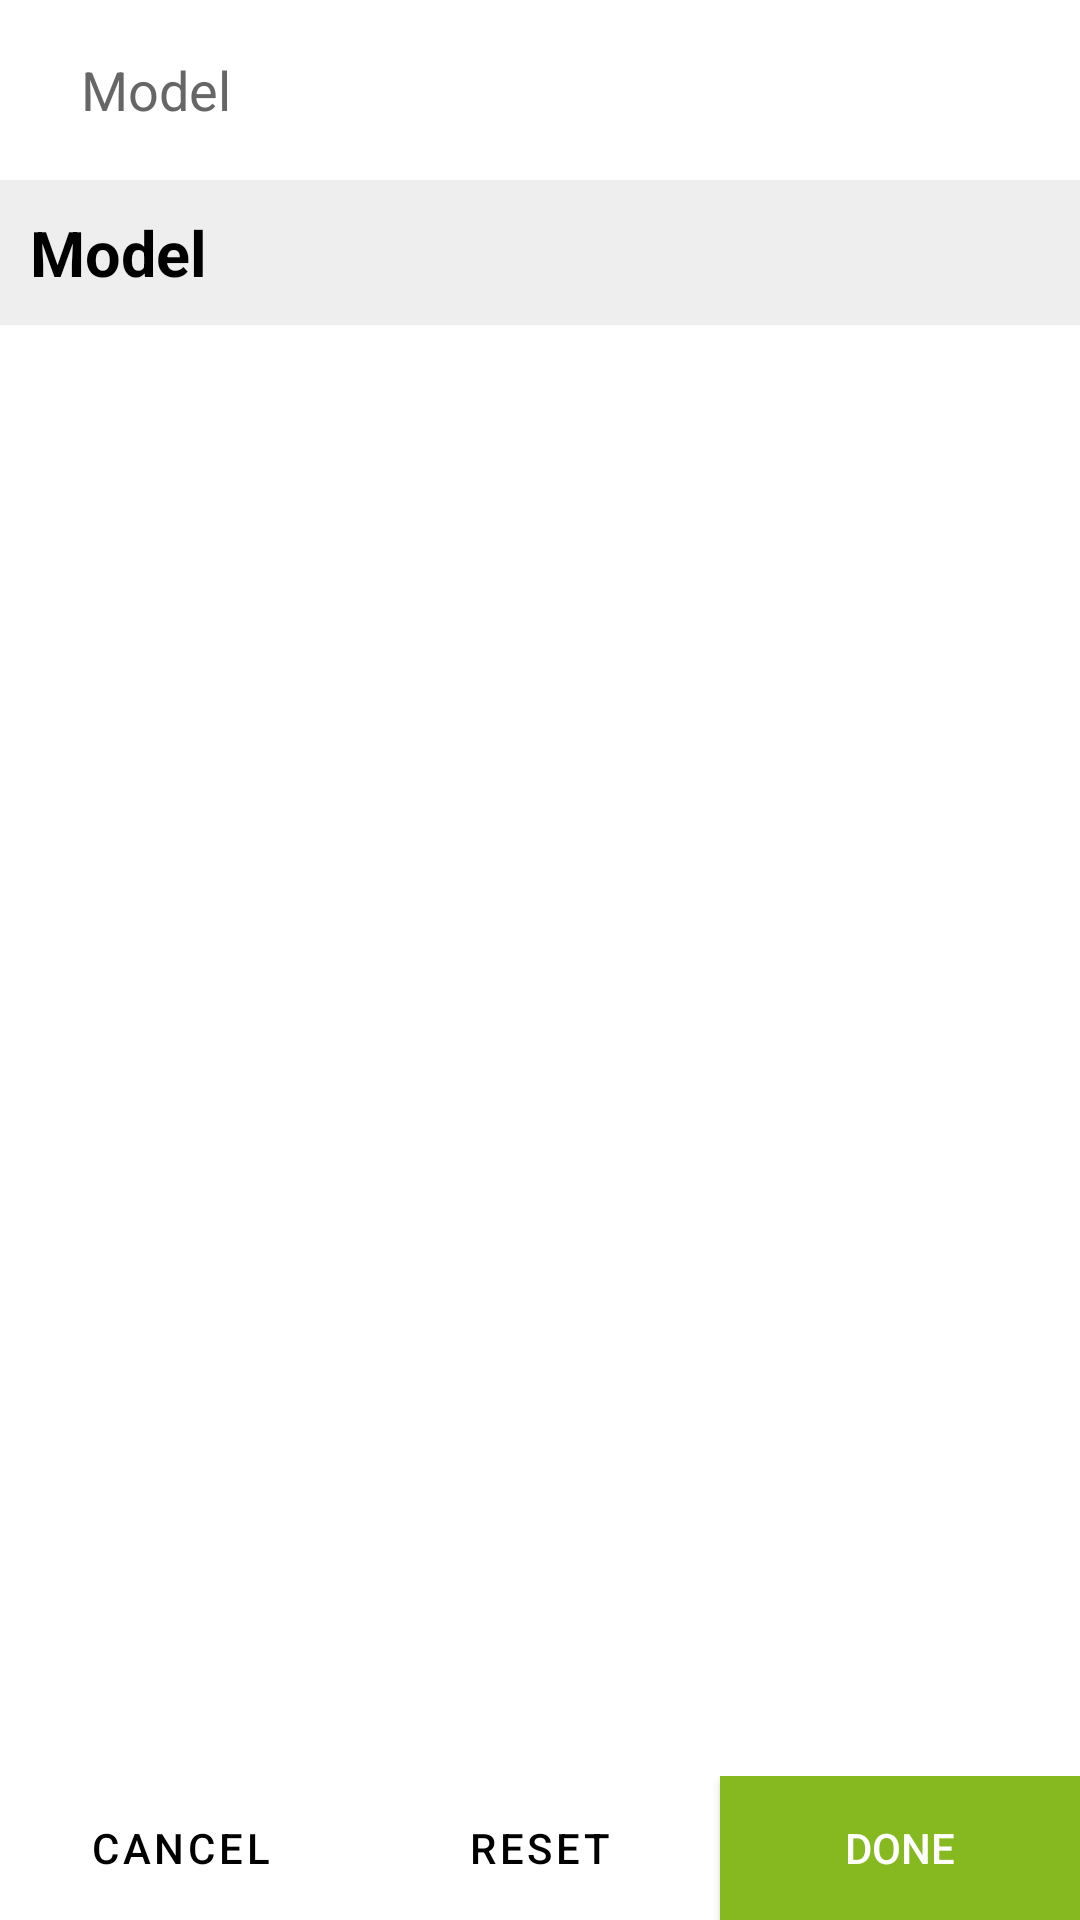

Layout XML and referenced resources for this Android screen:
<!-- AndroidManifest.xml: application theme Theme.OpensooqDemo -->
<!-- res/layout/custom_dialogbox.xml -->
<?xml version="1.0" encoding="utf-8"?>
<LinearLayout xmlns:android="http://schemas.android.com/apk/res/android"
    xmlns:app="http://schemas.android.com/apk/res-auto"
    android:layout_width="300dp"
    android:layout_height="600dp"
    android:layout_gravity="center"
    android:background="@color/white"
    android:orientation="vertical">

    <EditText
        android:id="@+id/txtInputLayoutSearchDialogBox"
        android:layout_width="match_parent"
        android:layout_height="60dp"
        android:background="@color/white"
        android:drawableStart="@drawable/ic_baseline_search_24"
        android:hint="   Model"
        android:padding="14dp"
        android:textColor="#666666"
        android:textColorHint="#666666"
        app:boxStrokeColor="@color/white"
        app:endIconMode="clear_text"
        app:hintTextColor="#666666"
        app:startIconTint="#666666" />

    <TextView
        android:layout_width="match_parent"
        android:layout_height="wrap_content"
        android:background="#EEEEEE"
        android:padding="10dp"
        android:text="Model"
        android:id="@+id/ModelDialog"
        android:textColor="@color/black"
        android:textSize="21dp"
        android:textStyle="bold" />


    <androidx.recyclerview.widget.RecyclerView
        android:id="@+id/rvCustomDialog"
        android:layout_width="match_parent"
        android:layout_height="440dp"
        android:orientation="horizontal" />

    <androidx.constraintlayout.widget.ConstraintLayout
        android:layout_width="match_parent"
        android:layout_height="match_parent">

        <LinearLayout
            app:layout_constraintBottom_toBottomOf="parent"
            app:layout_constraintStart_toStartOf="parent"
            android:layout_width="match_parent"
            android:layout_height="wrap_content">
        <androidx.appcompat.widget.AppCompatButton
            style="@style/Widget.MaterialComponents.Button.TextButton"
            android:layout_width="0dp"
            android:layout_height="wrap_content"
            android:layout_weight="1"
            android:text="Cancel"
            android:id="@+id/CancelDialog"
            android:textColor="@color/black" />

        <androidx.appcompat.widget.AppCompatButton
            style="@style/Widget.MaterialComponents.Button.TextButton"
            android:layout_width="0dp"
            android:layout_height="wrap_content"
            android:layout_weight="1"
            android:text="Reset"
            android:id="@+id/ResetDialog"
            android:textColor="@color/black" />

        <androidx.appcompat.widget.AppCompatButton
            android:layout_width="0dp"
            android:layout_height="wrap_content"
            android:layout_weight="1"
            android:background="#86B920"
            android:backgroundTint="#86B920"
            android:text="Done"
            android:id="@+id/DoneDialog"
            android:textColor="@color/white" />
        </LinearLayout>

    </androidx.constraintlayout.widget.ConstraintLayout>

</LinearLayout>
<!-- resources referenced by this layout -->
<resources>
  <color name="black">#000000</color>
  <color name="white">#FFFFFFFF</color>
  <style name="Theme.OpensooqDemo" parent="Theme.MaterialComponents.DayNight.NoActionBar">
          
          <item name="colorPrimary">@color/purple_500</item>
          <item name="colorPrimaryVariant">@color/purple_700</item>
          <item name="colorOnPrimary">@color/white</item>
          
          <item name="colorSecondary">@color/teal_200</item>
          <item name="colorSecondaryVariant">@color/teal_700</item>
          <item name="colorOnSecondary">@color/black</item>
          
          <item name="android:statusBarColor">@color/statusBarColor</item>
          
  
      </style>
  <color name="purple_500">#FF6200EE</color>
  <color name="purple_700">#FF3700B3</color>
  <color name="teal_200">#FF03DAC5</color>
  <color name="teal_700">#FF018786</color>
  <color name="statusBarColor">#000000</color>
</resources>
